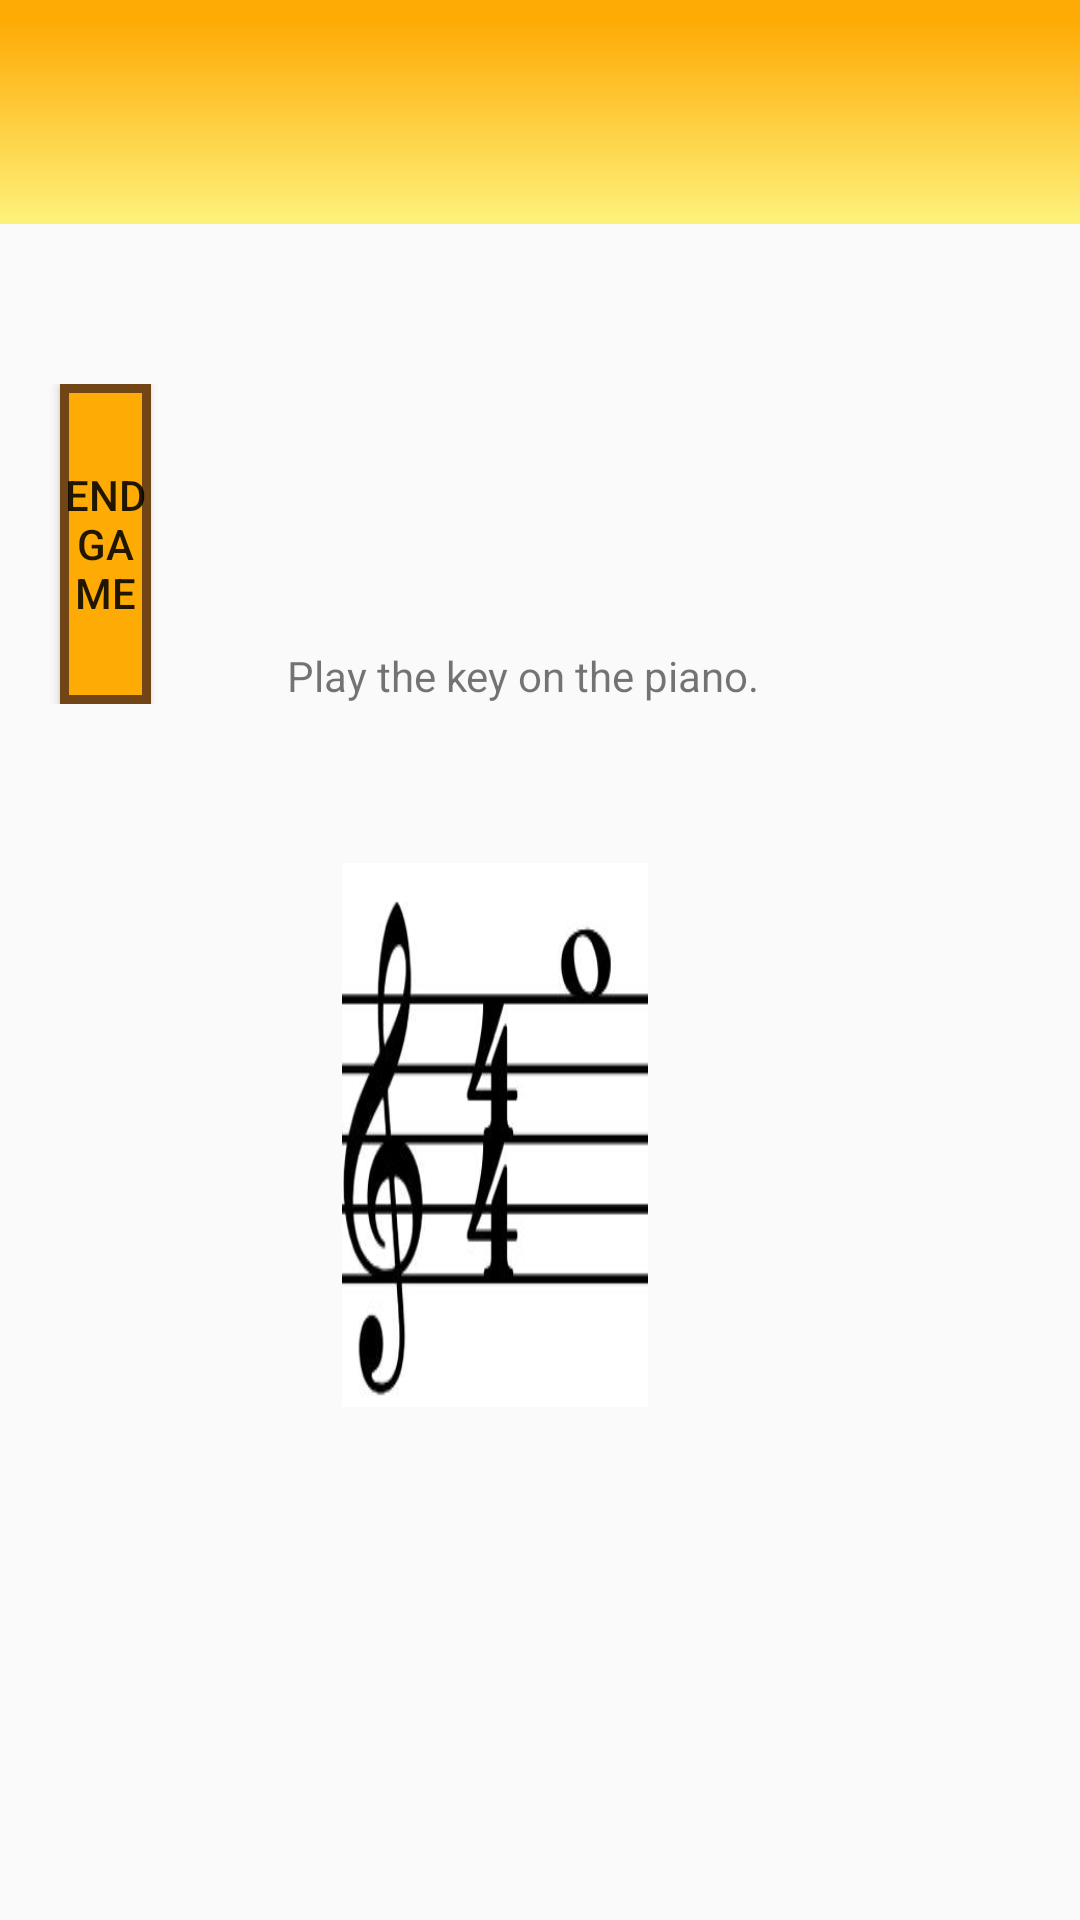

The Android layout XML behind this screen, and the referenced resources:
<!-- AndroidManifest.xml: application theme Theme.AppCompat.Light.NoActionBar -->
<!-- res/layout/activity_practice_with_piano.xml -->
<?xml version="1.0" encoding="utf-8"?>
<android.support.constraint.ConstraintLayout xmlns:android="http://schemas.android.com/apk/res/android"
    xmlns:app="http://schemas.android.com/apk/res-auto"
    xmlns:tools="http://schemas.android.com/tools"
    android:layout_width="match_parent"
    android:layout_height="match_parent"
    tools:context=".PracticeWithPianoActivity">

    <LinearLayout
        android:layout_width="match_parent"
        android:layout_height="match_parent"
        android:orientation="vertical"
        android:weightSum="6">

        <include
            android:id="@+id/app_bar"
            layout="@layout/app_bar"
            android:layout_width="match_parent"
            android:layout_height="0dp"
            android:layout_weight="0.7"></include>

        <android.widget.Space
            android:layout_width="match_parent"
            android:layout_height="0dp"
            android:layout_weight="0.5"></android.widget.Space>
        <LinearLayout
            android:layout_width="match_parent"
            android:layout_height="0dp"
            android:orientation="horizontal"
            android:layout_weight="1"
            android:weightSum="6">

            <Button
                android:id="@+id/endButton"
                android:layout_width="0dp"
                android:layout_height="match_parent"
                android:layout_weight="1"
                android:layout_marginLeft="20dp"
                android:background="@drawable/button"
                android:text="@string/endButton" />

            <android.widget.Space
                android:layout_width="0dp"
                android:layout_height="match_parent"
                android:layout_weight="1.5"></android.widget.Space>

            <TextView
                android:id="@+id/textView"
                android:layout_width="wrap_content"
                android:layout_height="wrap_content"
                android:layout_weight="2"
                android:layout_gravity="bottom"
                android:text="@string/practiceWithPianoInstruction" />

        </LinearLayout>

        <android.widget.Space
            android:layout_width="match_parent"
            android:layout_height="0dp"
            android:layout_weight="0.5"></android.widget.Space>

        <LinearLayout
            android:layout_width="match_parent"
            android:layout_height="0dp"
            android:layout_weight="1.7"
            android:orientation="horizontal"
            android:weightSum="6">

            <android.widget.Space
                android:layout_width="0dp"
                android:layout_height="match_parent"
                android:layout_weight="1.9"></android.widget.Space>

            <ImageView
                android:layout_width="0dp"
                android:layout_height="match_parent"
                android:layout_weight="1.7"
                android:background="@drawable/g21"/>

            <android.widget.Space
                android:layout_width="0dp"
                android:layout_height="match_parent"
                android:layout_weight="1.5"></android.widget.Space>

        </LinearLayout>
        <TextView
            android:id="@+id/checkCorrectText"
            android:layout_width="match_parent"
            android:layout_height="0dp"
            android:layout_weight="1"
            android:text=""
            android:gravity="bottom"
            android:layout_marginLeft="30dp"/>
    </LinearLayout>

</android.support.constraint.ConstraintLayout>
<!-- res/layout/app_bar.xml (included above) -->
<?xml version="1.0" encoding="utf-8"?>
<android.support.v7.widget.Toolbar
    xmlns:android="http://schemas.android.com/apk/res/android"
    xmlns:app="http://schemas.android.com/apk/res-auto"
    android:layout_width="match_parent"
    android:layout_height="wrap_content"
    android:theme="@style/actionBarStyle"
    app:popupTheme="@style/menuItemStyle">

</android.support.v7.widget.Toolbar>
<!-- resources referenced by this layout -->
<resources>
  <!-- drawable button (drawable) -->
  <?xml version="1.0" encoding="utf-8"?>
  <shape xmlns:android="http://schemas.android.com/apk/res/android"
      android:shape="rectangle" >
  
      <solid android:color="@color/buttoncolor" />
  
      <stroke
          android:width="3dp"
          android:color="@color/buttonborder" />
  
  </shape>
  <!-- drawable g21: jpg bitmap (drawable, 17888 bytes) -->
  <string name="endButton">End game</string>
  <string name="practiceWithPianoInstruction">Play the key on the piano.</string>
  <style name="actionBarStyle" parent="Theme.AppCompat.Light.NoActionBar">
          <item name="android:background">@drawable/app_bar</item>
      </style>
  <style name="menuItemStyle" parent="Theme.AppCompat.Light.NoActionBar">
          
          <item name="android:background">@drawable/app_bar</item>
          <item name="android:overlapAnchor">false</item>
          <item name="android:dropDownVerticalOffset">-4dp</item>
      </style>
  <color name="buttoncolor">#FEAB05</color>
  <color name="buttonborder">#724517</color>
  <!-- drawable app_bar (drawable) -->
  <?xml version="1.0" encoding="utf-8"?>
  <shape xmlns:android="http://schemas.android.com/apk/res/android" android:shape="rectangle" >
  
      <gradient
          android:angle="90"
          android:centerX="90%"
          android:centerColor="#FEAB05"
          android:startColor="#FEF27C"
          android:endColor="#FEAB05"
          android:type="linear"
          />
      <padding
          android:left="0dp"
          android:top="0dp"
          android:right="0dp"
          android:bottom="0dp"
          />
  
  
  </shape>
</resources>
